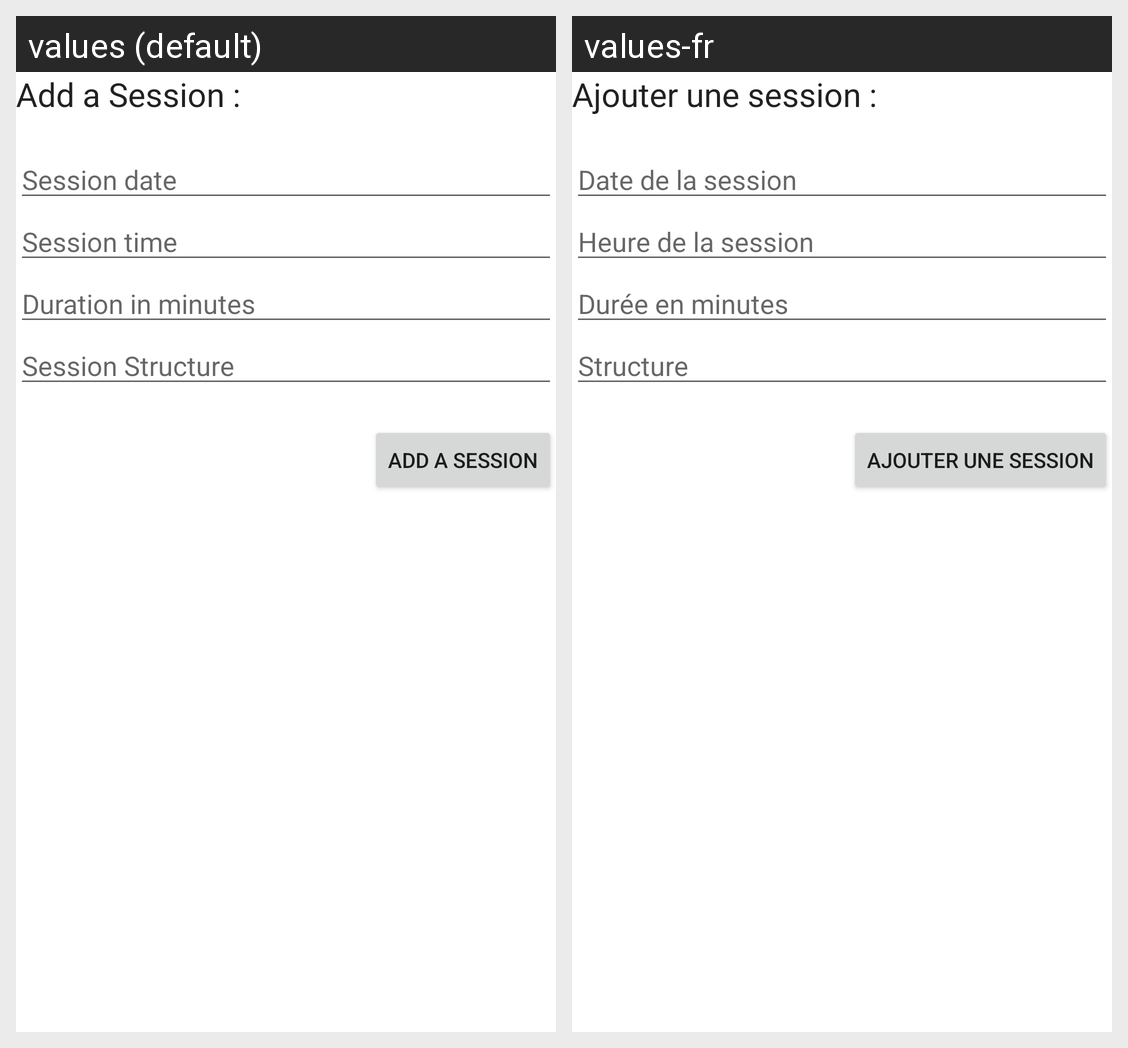

Here is an Android app screen in its default locale and in the app's own translations. Write out the translated-string differences for the strings that appear on this screen.
Android screen res/layout/fragment_collaborator_add_session.xml rendered under 2 locales, left to right: values (default), values-fr. Device: Nexus 5 (rendered at 1080×1920; each locale shown at half size, 540×960, under a caption strip naming it); theme Theme.APA.
Strings drawn on this screen, with the default value and each locale's value (text and hints the layout hard-codes, and strings that could not be matched under every locale, appear in the picture but are not listed):

add_a_session
  values: Add a Session :
  values-fr: Ajouter une session :

session_date
  values: Session date
  values-fr: Date de la session

session_time
  values: Session time
  values-fr: Heure de la session

session_duration_in_minutes
  values: Duration in minutes
  values-fr: Durée en minutes

session_structure
  values: Session Structure
  values-fr: Structure

add_session
  values: Add a session
  values-fr: Ajouter une session
